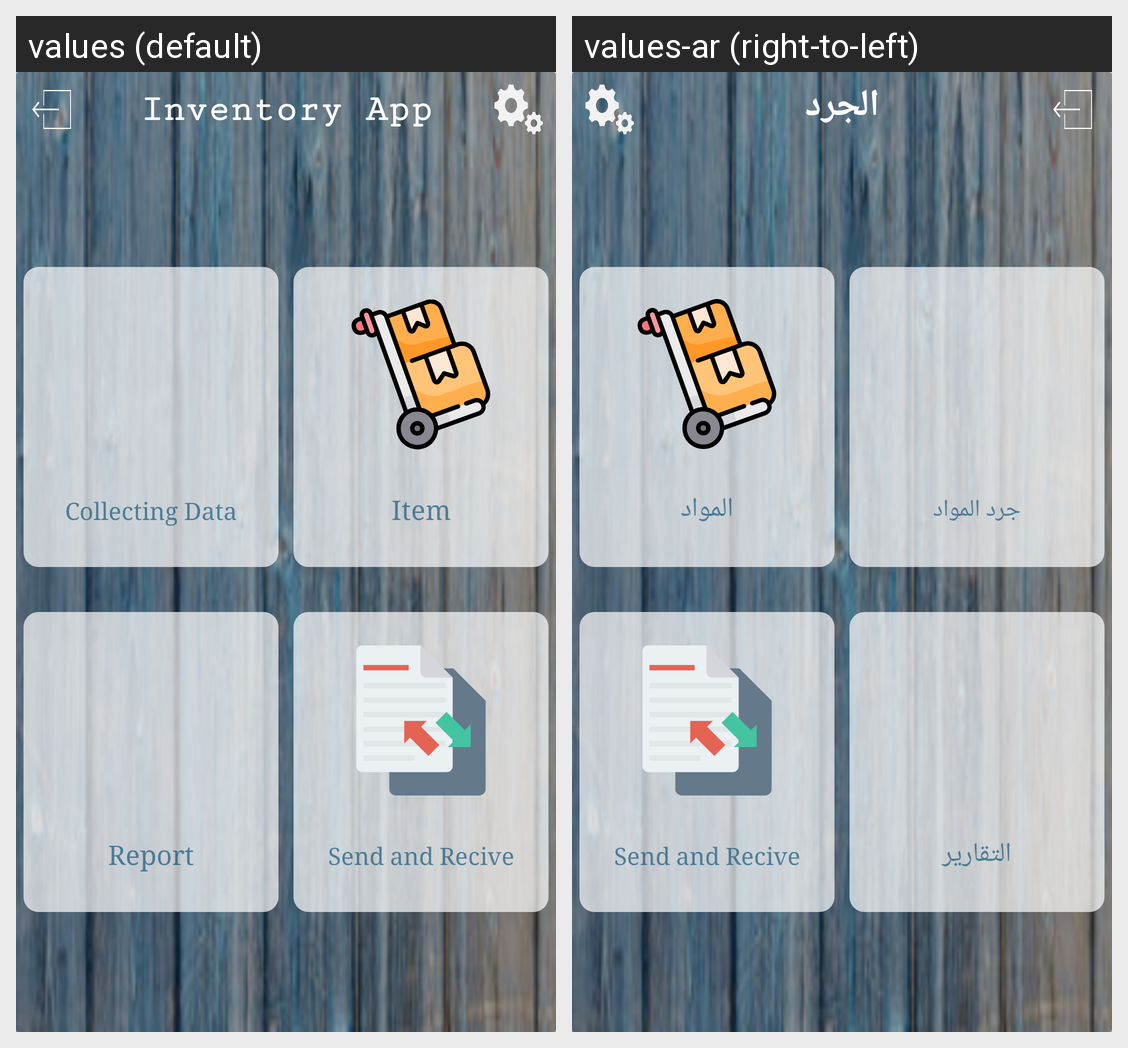

Locale-by-locale string values for the Android screen shown in this grid:
Android screen res/layout/activity_main3.xml rendered under 2 locales, left to right: values (default), values-ar (right-to-left). Device: Nexus 5 (rendered at 1080×1920; each locale shown at half size, 540×960, under a caption strip naming it); theme AppTheme.
Strings drawn on this screen, with the default value and each locale's value (text and hints the layout hard-codes, and strings that could not be matched under every locale, appear in the picture but are not listed):

inventory_system
  values: Inventory App
  values-ar: الجرد

collecting_data
  values: Collecting Data
  values-ar: جرد المواد

item
  values: Item
  values-ar: المواد

report
  values: Report
  values-ar: التقارير
